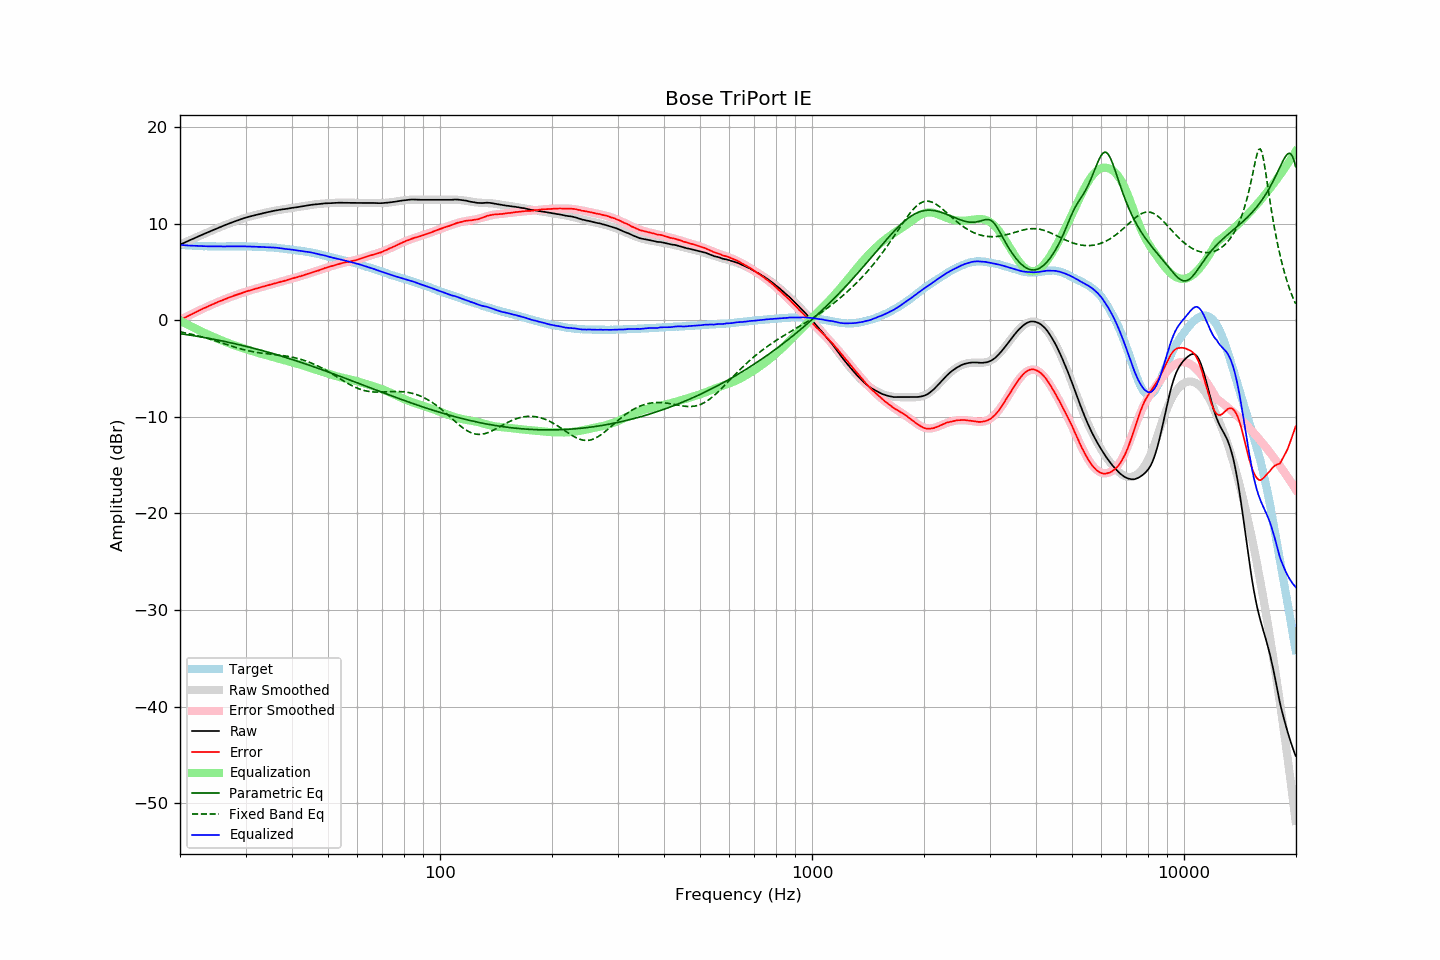

Source data for this figure (header and first rows):
frequency, raw, error, smoothed, error_smoothed, equalization, parametric_eq, fixed_band_eq, equalized_raw, equalized_smoothed, target
20.00, 7.86, 0.03, 7.86, 0.02, -0.02, -1.37, -1.18, 7.83, 7.83, 7.83
20.20, 7.93, 0.11, 7.93, 0.11, -0.11, -1.39, -1.21, 7.82, 7.82, 7.82
20.40, 8.01, 0.20, 8.01, 0.20, -0.20, -1.42, -1.25, 7.81, 7.81, 7.81
20.61, 8.08, 0.28, 8.08, 0.29, -0.29, -1.44, -1.28, 7.79, 7.79, 7.80
20.81, 8.15, 0.37, 8.16, 0.37, -0.37, -1.47, -1.31, 7.78, 7.78, 7.78
21.02, 8.23, 0.46, 8.23, 0.46, -0.46, -1.49, -1.35, 7.77, 7.77, 7.77
21.23, 8.30, 0.54, 8.30, 0.54, -0.54, -1.52, -1.39, 7.76, 7.76, 7.76
21.44, 8.38, 0.61, 8.38, 0.63, -0.63, -1.54, -1.42, 7.75, 7.75, 7.77
21.66, 8.45, 0.70, 8.45, 0.71, -0.71, -1.57, -1.46, 7.74, 7.74, 7.75
21.87, 8.53, 0.78, 8.53, 0.79, -0.79, -1.60, -1.50, 7.74, 7.74, 7.75
22.09, 8.60, 0.87, 8.60, 0.87, -0.87, -1.62, -1.54, 7.73, 7.73, 7.73
22.31, 8.67, 0.95, 8.67, 0.95, -0.95, -1.65, -1.59, 7.72, 7.72, 7.72
22.54, 8.75, 1.04, 8.75, 1.03, -1.03, -1.68, -1.63, 7.71, 7.71, 7.71
22.76, 8.82, 1.11, 8.82, 1.11, -1.11, -1.71, -1.67, 7.71, 7.71, 7.71
22.99, 8.90, 1.20, 8.90, 1.19, -1.19, -1.74, -1.72, 7.71, 7.70, 7.70
23.22, 8.97, 1.28, 8.97, 1.27, -1.27, -1.77, -1.76, 7.70, 7.70, 7.69
23.45, 9.04, 1.34, 9.04, 1.35, -1.35, -1.80, -1.81, 7.69, 7.69, 7.70
23.69, 9.11, 1.42, 9.11, 1.43, -1.43, -1.83, -1.86, 7.68, 7.69, 7.69
23.92, 9.19, 1.51, 9.19, 1.50, -1.50, -1.86, -1.91, 7.69, 7.68, 7.68
24.16, 9.26, 1.57, 9.26, 1.58, -1.58, -1.89, -1.96, 7.68, 7.68, 7.69
24.40, 9.33, 1.64, 9.33, 1.65, -1.65, -1.92, -2.01, 7.68, 7.68, 7.69
24.65, 9.40, 1.72, 9.40, 1.72, -1.72, -1.95, -2.06, 7.68, 7.68, 7.68
24.89, 9.47, 1.79, 9.47, 1.80, -1.80, -1.98, -2.11, 7.67, 7.67, 7.68
25.14, 9.54, 1.87, 9.54, 1.87, -1.87, -2.02, -2.17, 7.67, 7.67, 7.67
25.39, 9.61, 1.94, 9.61, 1.94, -1.94, -2.05, -2.22, 7.67, 7.67, 7.67
25.65, 9.68, 2.01, 9.68, 2.01, -2.01, -2.08, -2.27, 7.67, 7.67, 7.67
25.91, 9.74, 2.07, 9.74, 2.08, -2.08, -2.12, -2.33, 7.66, 7.67, 7.67
26.16, 9.81, 2.13, 9.81, 2.14, -2.14, -2.15, -2.38, 7.67, 7.67, 7.68
26.43, 9.88, 2.21, 9.88, 2.21, -2.21, -2.19, -2.44, 7.67, 7.67, 7.67
26.69, 9.94, 2.27, 9.94, 2.27, -2.27, -2.22, -2.49, 7.67, 7.67, 7.67
26.96, 10.01, 2.34, 10.01, 2.34, -2.34, -2.26, -2.55, 7.67, 7.67, 7.67
27.23, 10.07, 2.40, 10.07, 2.40, -2.40, -2.30, -2.60, 7.67, 7.67, 7.67
27.50, 10.14, 2.47, 10.14, 2.46, -2.46, -2.33, -2.65, 7.68, 7.67, 7.67
27.77, 10.20, 2.52, 10.20, 2.53, -2.53, -2.37, -2.71, 7.68, 7.67, 7.68
28.05, 10.26, 2.59, 10.26, 2.59, -2.59, -2.41, -2.76, 7.67, 7.68, 7.67
28.33, 10.32, 2.64, 10.32, 2.65, -2.65, -2.44, -2.81, 7.67, 7.68, 7.68
28.62, 10.38, 2.70, 10.38, 2.70, -2.70, -2.48, -2.86, 7.67, 7.68, 7.68
28.90, 10.44, 2.75, 10.44, 2.76, -2.76, -2.52, -2.91, 7.68, 7.68, 7.69
29.19, 10.50, 2.81, 10.49, 2.82, -2.82, -2.56, -2.96, 7.68, 7.68, 7.69
29.48, 10.55, 2.87, 10.55, 2.87, -2.87, -2.60, -3.00, 7.68, 7.68, 7.68
29.78, 10.61, 2.93, 10.60, 2.93, -2.93, -2.64, -3.05, 7.68, 7.67, 7.68
30.08, 10.66, 2.98, 10.65, 2.98, -2.98, -2.68, -3.09, 7.68, 7.67, 7.68
30.38, 10.70, 3.04, 10.70, 3.03, -3.03, -2.72, -3.13, 7.67, 7.67, 7.66
30.68, 10.75, 3.09, 10.75, 3.08, -3.08, -2.77, -3.16, 7.67, 7.66, 7.66
30.99, 10.79, 3.13, 10.79, 3.14, -3.14, -2.81, -3.20, 7.65, 7.66, 7.66
31.30, 10.83, 3.17, 10.84, 3.18, -3.18, -2.85, -3.23, 7.64, 7.65, 7.66
31.61, 10.88, 3.23, 10.88, 3.24, -3.24, -2.89, -3.26, 7.64, 7.64, 7.65
31.93, 10.92, 3.29, 10.92, 3.28, -3.28, -2.94, -3.29, 7.63, 7.64, 7.63
32.24, 10.96, 3.32, 10.96, 3.33, -3.33, -2.98, -3.32, 7.63, 7.63, 7.64
32.57, 11.00, 3.38, 11.00, 3.38, -3.38, -3.03, -3.35, 7.62, 7.62, 7.62
32.89, 11.05, 3.43, 11.04, 3.43, -3.43, -3.07, -3.37, 7.62, 7.62, 7.62
33.22, 11.08, 3.47, 11.08, 3.47, -3.47, -3.12, -3.39, 7.61, 7.61, 7.61
33.55, 11.12, 3.51, 11.12, 3.52, -3.52, -3.16, -3.41, 7.60, 7.60, 7.61
33.89, 11.16, 3.56, 11.16, 3.56, -3.56, -3.21, -3.43, 7.59, 7.60, 7.60
34.23, 11.20, 3.62, 11.20, 3.61, -3.61, -3.25, -3.45, 7.59, 7.59, 7.58
34.57, 11.23, 3.65, 11.24, 3.66, -3.66, -3.30, -3.47, 7.57, 7.58, 7.58
34.92, 11.27, 3.71, 11.27, 3.70, -3.70, -3.35, -3.49, 7.57, 7.57, 7.56
35.27, 11.31, 3.73, 11.31, 3.75, -3.75, -3.40, -3.51, 7.56, 7.56, 7.58
35.62, 11.34, 3.79, 11.34, 3.79, -3.79, -3.45, -3.52, 7.55, 7.55, 7.55
35.97, 11.38, 3.83, 11.37, 3.84, -3.84, -3.50, -3.54, 7.54, 7.53, 7.55
... 635 more rows
